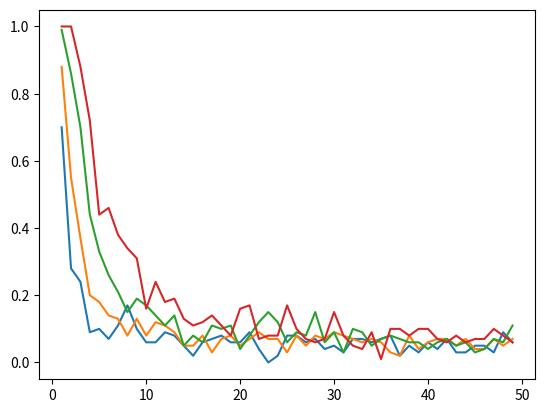

Python code for this plot:
import scipy.stats as stats
import matplotlib.pyplot as plt
import numpy as np

# Czym wieksza moc testu tym wiekszy odsetek odrzucenia H0 ---- > Tym mniej symulacji mialo rozklad normalny
# Wyniki w tabelach pokazuja w jakim % wynikow odrzucam H0, czyli w jakiej odsetku symluacji rozklad 
# byl "normalny"
np.random.seed(seed=123)

stopnie_swobody = range(1,50)
alfa = 0.05 
liczba_danych = [10,20,50,100,200]
liczba_symulacji = 100
moce_testow = []
 
# Zebranie danych z rozkladu t - studenta

for n in liczba_danych:
    print(n)
    moc_n_testu = []
    for stopien in stopnie_swobody:
        odrzucenie_H0 = 0
        for K in range(liczba_symulacji):
            probka = stats.t.rvs(stopien,size=n)
            stand_probka = (probka-np.mean(probka))/np.std(probka)

            if stats.shapiro(stand_probka).pvalue < alfa:
                odrzucenie_H0 += 1
        
        moc_n_testu.append((odrzucenie_H0/liczba_symulacji))
    moce_testow.append(moc_n_testu)



# Etap Tworzenia wykresu 

plt.figure()

plt.plot(stopnie_swobody,moce_testow[0])
plt.plot(stopnie_swobody,moce_testow[1])
plt.plot(stopnie_swobody,moce_testow[2])
plt.plot(stopnie_swobody,moce_testow[3])

plt.show()